Run: headless pygame with SDL's dummy video driver; simulated clock (each Clock.tick advances the game by its frame time, no real sleeping); random seed 0; keys injected as events and as key.get_pressed() state; no mouse input.
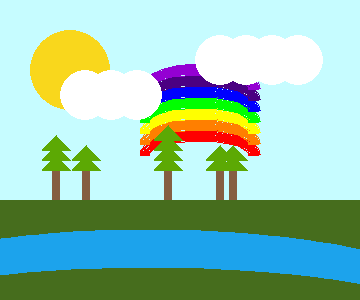
Frame 1 of 4 · flips 1–60 · no input
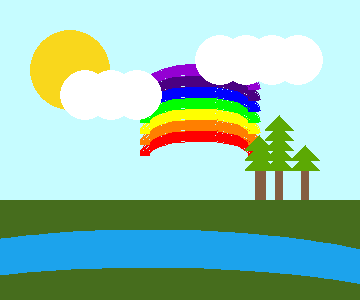
Frame 2 of 4 · flips 61–180 · tapped SPACE, RETURN · held RIGHT (→), D
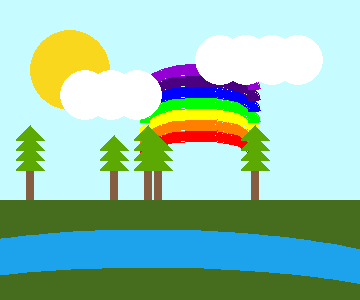
Frame 3 of 4 · flips 181–300 · held DOWN (↓), S
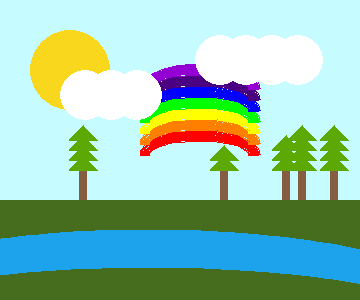
Frame 4 of 4 · flips 301–420 · held LEFT (←), A, UP (↑), W

The pygame program that drew these frames:

import pygame, sys
from pygame.locals import *
from random import randint
import math

WIDTH = 360
HEIGHT = 300
red = (255,0,0)
orange = (255, 127, 0)
yellow = (255, 255, 0)
green = (0, 255, 0)
blue = (0, 0, 255)
violet = (75, 0, 130)
purple = (148, 0, 211)
black = (0,0,0)
white = (255,255,255)
ground = (70, 109, 29)
sky = (198, 252, 255)
sun = (249, 215, 28)
wood = (133, 94, 66)
tree = (92, 169, 4)
water = (28, 163, 236)
rainbowColors = (red, orange, yellow, green, blue, violet, purple)
pi = math.pi
pygame.init()
DISPLAYSURF = pygame.display.set_mode((WIDTH, HEIGHT))
arc_surface = pygame.Surface((WIDTH, HEIGHT), pygame.SRCALPHA)
pygame.display.set_caption('Landscape')
clock = pygame.time.Clock()

def drawCloud(xpos, ypos, length):
  for i in range(length):
    x = xpos + (i * 26)
    pygame.draw.circle(DISPLAYSURF, white, (x, ypos), 25)
    
def drawTree(xpos, height):
  ypos = 200
  pygame.draw.rect(DISPLAYSURF, wood, (xpos, ypos-30, 8, 30))
  for i in range(height):
    shift = i * 10
    pygame.draw.polygon(DISPLAYSURF, tree, [(xpos-10, ypos-30-shift), (xpos+4, ypos-45-shift), (xpos+18, ypos-30-shift)])
   
while True:

  DISPLAYSURF.fill(sky)

#-----------------------------------

  rainbowShift = 0
  for color in rainbowColors:
    pygame.draw.arc(arc_surface, color, (140, 120+rainbowShift, 120, 50), pi, pi*2, 10)
    rainbowShift += 11
  flipped_arc_surface = pygame.transform.flip(arc_surface, False, True)
  DISPLAYSURF.blit(flipped_arc_surface, (0, 0))
  pygame.draw.rect(DISPLAYSURF, ground, (0, 200, 360, 300))
  pygame.draw.circle(DISPLAYSURF, sun, (70, 70), 40)
  drawCloud(85, 95, 3)
  drawCloud(220, 60, 4)
  pygame.draw.arc(DISPLAYSURF, water, (-200, 230, 700, 200), 0, 10, 38)
  
  
  
  for i in range(5):
    drawTree(randint(15, 340), randint(2, 5))
  
  #-----------------------------------
  
  for event in pygame.event.get():
      if event.type == QUIT:
         pygame.quit()
         sys.exit()
 
  pygame.display.update()
  clock.tick(2)
#end game loop
